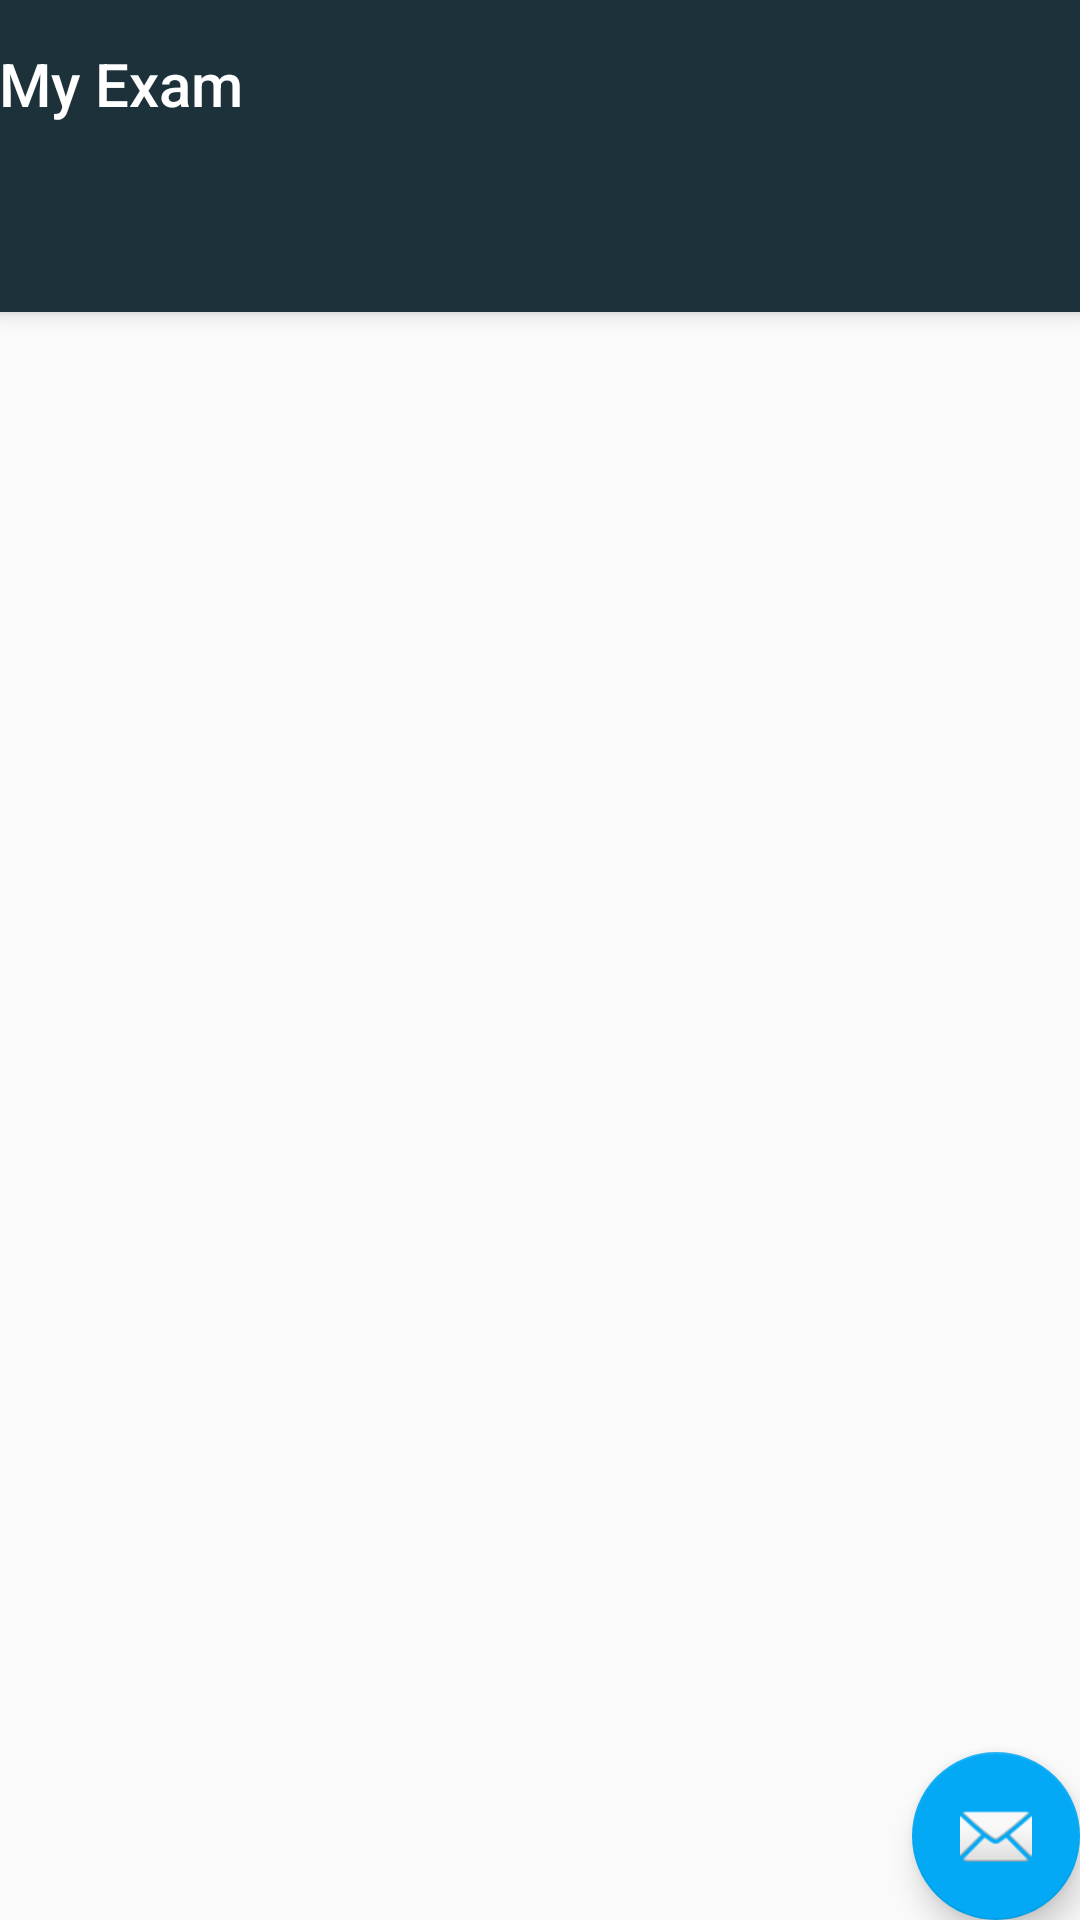

Reconstruct the res/layout file that produces this screen, plus the resources it refers to.
<!-- AndroidManifest.xml: application theme AppTheme -->
<!-- res/layout/activity_tabs_fragment.xml -->
<?xml version="1.0" encoding="utf-8"?>

<androidx.coordinatorlayout.widget.CoordinatorLayout
    xmlns:android="http://schemas.android.com/apk/res/android"
    xmlns:app="http://schemas.android.com/apk/res-auto"
    xmlns:tools="http://schemas.android.com/tools"
    android:layout_width="match_parent"
    android:layout_height="match_parent"
    tools:context=".TabsFragment">

    <com.google.android.material.appbar.AppBarLayout
        android:layout_height="wrap_content"
        android:layout_width="match_parent"
        android:theme="@style/AppTheme.AppBarOverlay">

        <TextView
            android:id="@+id/title"
            android:layout_width="wrap_content"
            android:layout_height="wrap_content"
            android:gravity="center"
            android:minHeight="?actionBarSize"
            android:padding="@dimen/appbar_padding"
            android:text="@string/app_name"
            android:textAppearance="@style/TextAppearance.Widget.AppCompat.Toolbar.Title"/>

        <com.google.android.material.tabs.TabLayout
            android:id="@+id/tabs"
            android:layout_width="match_parent"
            android:layout_height="wrap_content"
            android:background="?attr/colorPrimary"/>
    </com.google.android.material.appbar.AppBarLayout>

    <androidx.viewpager.widget.ViewPager
        android:id="@+id/view_pager"
        android:layout_width="match_parent"
        android:layout_height="match_parent"
        app:layout_behavior="@string/appbar_scrolling_view_behavior"/>

    <com.google.android.material.floatingactionbutton.FloatingActionButton
        android:id="@+id/fab"
        android:layout_width="wrap_content"
        android:layout_height="wrap_content"
        android:layout_gravity="bottom|end"
        android:layout_margin="@dimen/fab_margin"
        app:srcCompat="@android:drawable/ic_dialog_email" />
</androidx.coordinatorlayout.widget.CoordinatorLayout>
<!-- resources referenced by this layout -->
<resources>
  <string name="app_name">My Exam</string>
  <style name="AppTheme.AppBarOverlay" parent="ThemeOverlay.AppCompat.Dark.ActionBar" />
  <style name="AppTheme" parent="Theme.AppCompat.Light.DarkActionBar">
          
          <item name="android:windowContentOverlay">@null</item>
          <item name="colorPrimary">@color/colorPrimary</item>
          <item name="colorPrimaryDark">@color/colorPrimaryDark</item>
          <item name="colorAccent">@color/colorAccent</item>
      </style>
  <color name="colorPrimary">#1c313a</color>
  <color name="colorPrimaryDark">#0D47A1</color>
  <color name="colorAccent">#03a9f4</color>
</resources>
